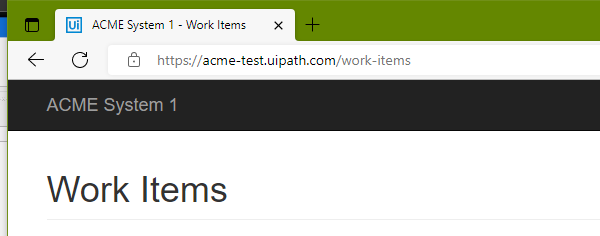
Task: Create a process that navigates to the Work Items page in ACME (www.acme-test.com) and highlights the Type cell on the first page of the table. 
Ask the user what workflow type to highlight (WI1, WI2, WI3, WI4 or WI5).
Navigate to https://acme-test.uipath.com/work-items.
One by one, highlight all cells in the Type column on the first page which match the user choice.
Notes:
You will need an ACME account for this exercise. If you don’t have it, make sure you create it
Workflow: Main

Step 1: Attach Browser 'msedge.exe ACME' in window 'ACME System 1 - Work Items' (msedge.exe)

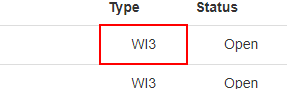
Step 2: get-text from the table cell

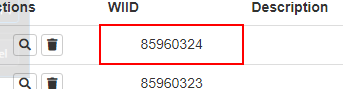
Step 3 [then]: find the table cell

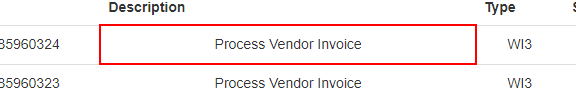
Step 4: find the table cell (repeated 2 times)

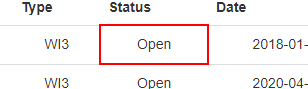
Step 6: find the table cell

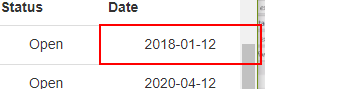
Step 7: find the table cell
